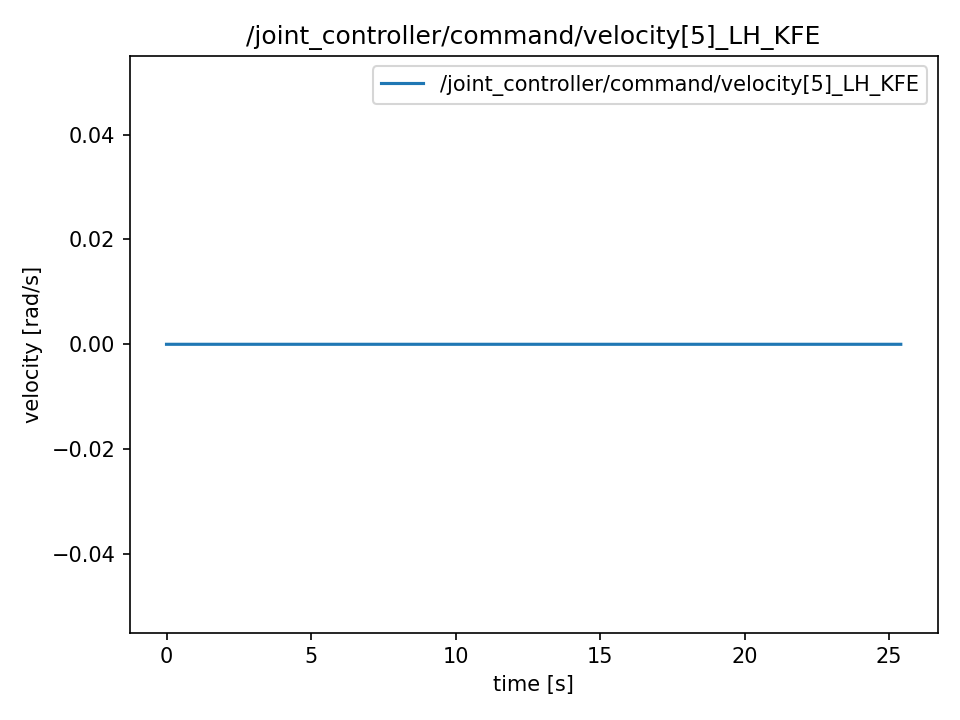

The file beside this chart, header and first rows:
t, value
0.0, 0.0
0.003443, 0.0
0.003927, 0.0
0.02255, 0.0
0.02287, 0.0
0.04315, 0.0
0.04354, 0.0
0.06284, 0.0
0.06343, 0.0
0.08252, 0.0
0.08294, 0.0
0.1029, 0.0
0.1035, 0.0
0.1229, 0.0
0.1239, 0.0
0.1429, 0.0
0.1435, 0.0
0.1627, 0.0
0.1634, 0.0
0.1827, 0.0
0.1835, 0.0
0.2027, 0.0
0.2033, 0.0
0.2227, 0.0
0.2233, 0.0
0.2429, 0.0
0.2437, 0.0
0.2627, 0.0
0.2633, 0.0
0.2827, 0.0
0.2833, 0.0
0.3027, 0.0
0.303, 0.0
0.3231, 0.0
0.3233, 0.0
0.3427, 0.0
0.343, 0.0
0.3625, 0.0
0.3629, 0.0
0.3825, 0.0
0.3828, 0.0
0.4026, 0.0
0.403, 0.0
0.4223, 0.0
0.4228, 0.0
0.4427, 0.0
0.4434, 0.0
0.4626, 0.0
0.4629, 0.0
0.4822, 0.0
0.4824, 0.0
0.5026, 0.0
0.5029, 0.0
0.5233, 0.0
0.5239, 0.0
0.5427, 0.0
0.5433, 0.0
0.5629, 0.0
0.5636, 0.0
0.5831, 0.0
... 2,483 more rows
